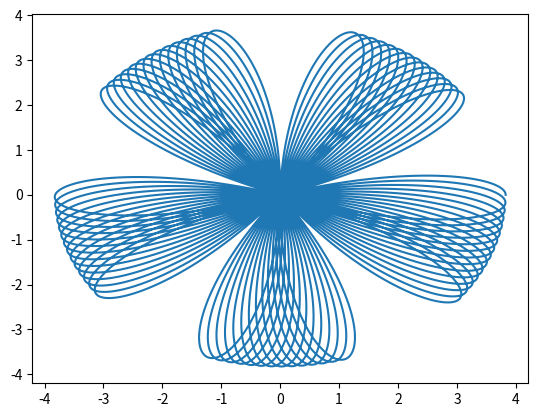

The script that saved this image:
import numpy as np
from scipy.integrate import odeint
import matplotlib.pyplot as plt
from math import sin, cos, pi
%matplotlib inline

def pend(y, t, b, c):
    theta, omega = y
    dydt = [omega, -b*omega - c*np.sin(theta)]
    return dydt

x = []
y = []
rot0 = 0

b = 0#0.0025
g = 9.8
L = 10
c = 5
#np.sqrt(g/L)

theta0 = [np.pi/8, 0.0]
t = np.linspace(0, 100, 5001)
sol = odeint(pend, theta0, t, args=(b, c))

sin_L = np.asarray([sin(theta) for theta in (sol[:,0])])
rot_speed = 0.5
for count, sinL in enumerate(sin_L):
    rot = np.radians(rot0+count*rot_speed)
    c, s = np.cos(rot), np.sin(rot)
    R = np.array(((c,-s), (s, c)))

    
    xy = np.zeros(2)
    xy[0] = L*sinL
    xy[1] = 0
    
    xy_prime = np.matmul(R,xy)
    x.append(xy_prime[0])
    y.append(xy_prime[1])
    
plt.plot(x,y)